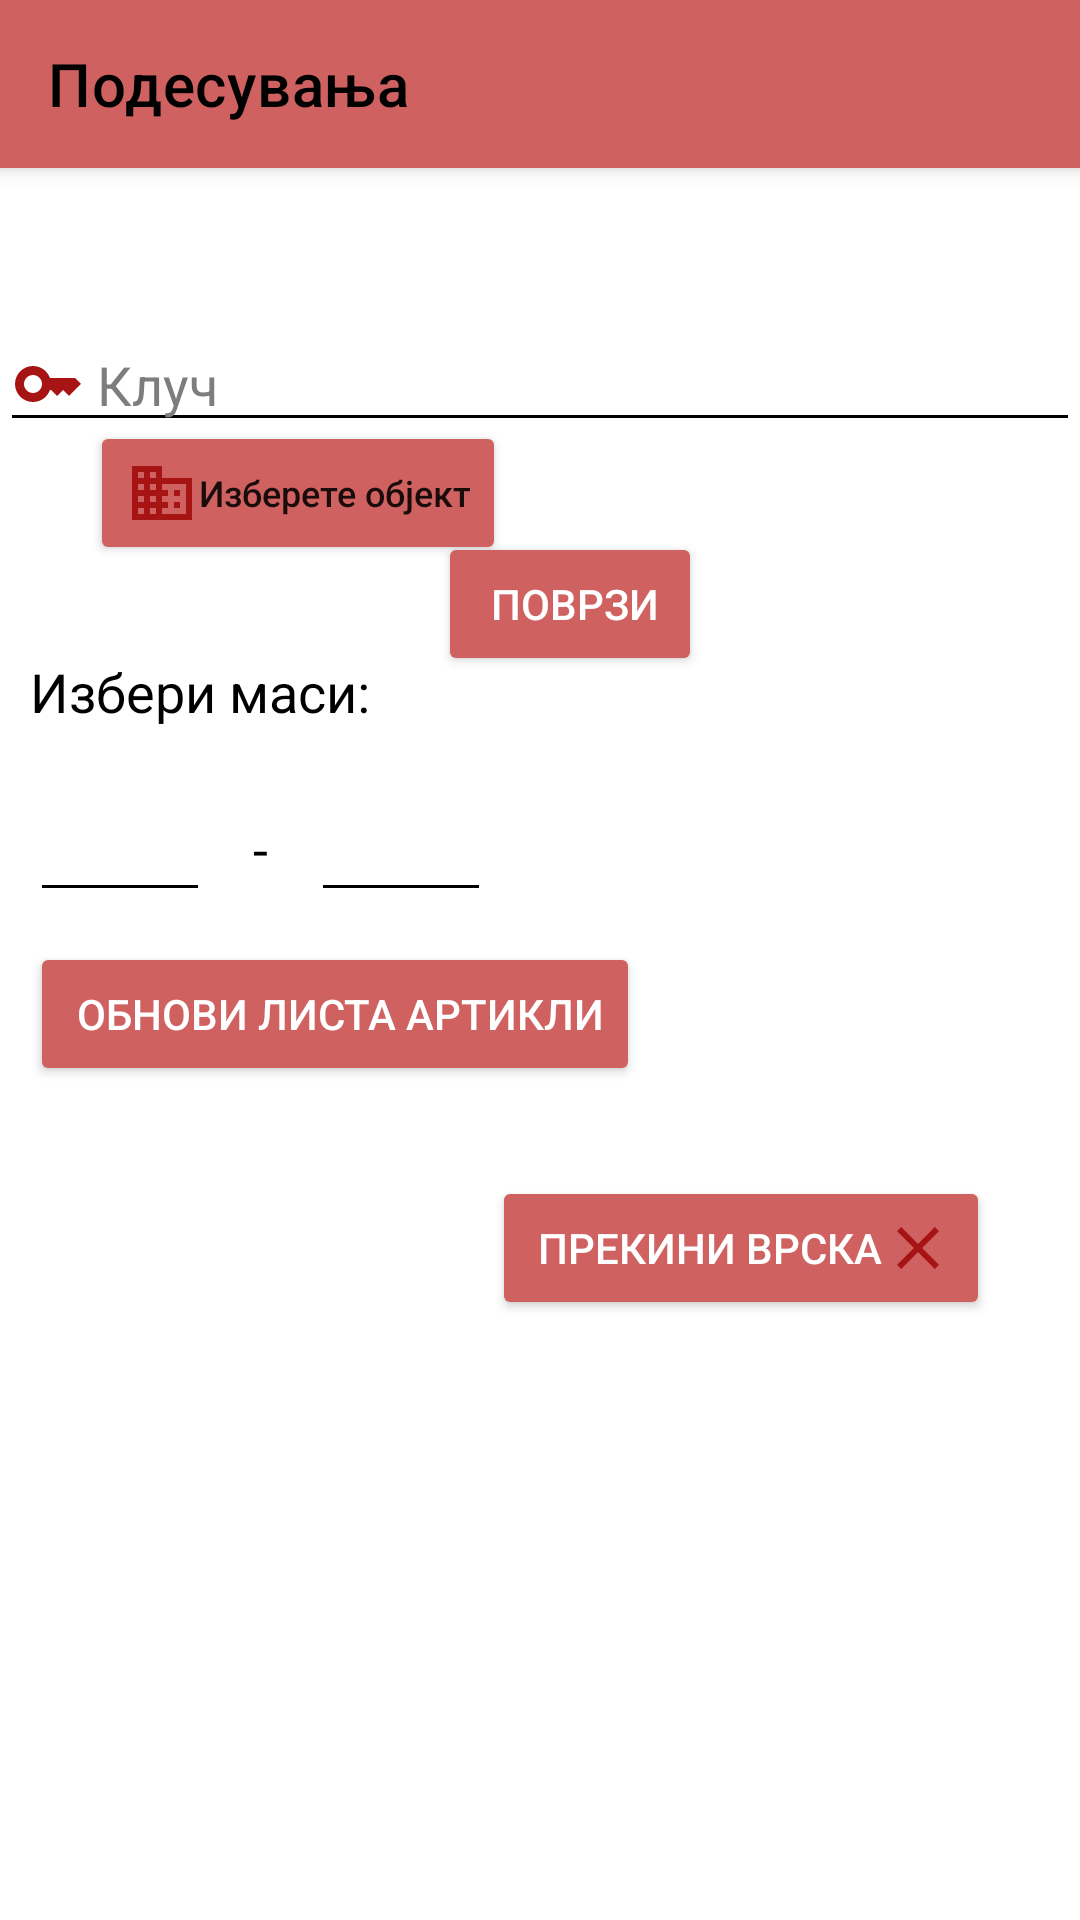

Reconstruct the res/layout file that produces this screen, plus the resources it refers to.
<!-- AndroidManifest.xml: application theme Theme.APNarackiRestoran -->
<!-- res/layout/activity_podesuvanja.xml -->
<?xml version="1.0" encoding="utf-8"?>
<androidx.constraintlayout.widget.ConstraintLayout xmlns:android="http://schemas.android.com/apk/res/android"
    xmlns:app="http://schemas.android.com/apk/res-auto"
    xmlns:tools="http://schemas.android.com/tools"
    android:layout_width="match_parent"
    android:layout_height="match_parent"
    tools:context=".Podesuvanja"
    android:background="@color/white"
    android:scrollbars="vertical">

    <androidx.appcompat.widget.Toolbar
        android:id="@+id/my_toolbar"
        android:layout_width="match_parent"
        android:layout_height="wrap_content"
        app:layout_constraintTop_toTopOf="parent"
        style="@style/Widget.MaterialComponents.Toolbar.Primary"
        app:title="Подесувања"
        app:titleTextColor="@color/black"
        android:backgroundTint="#CF6161" />

    <EditText
        android:id="@+id/PovrziSeKluc"
        android:layout_width="match_parent"
        android:layout_height="wrap_content"
        android:hint=" Клуч"
        app:layout_constraintTop_toBottomOf="@+id/my_toolbar"
        android:layout_marginTop="50dp"
        android:drawableLeft="@drawable/ic_key"
        android:textColor="@color/black"
        android:textColorHint="#7E7C7C"
        android:backgroundTint="@color/black"/>

    <Button
        android:id="@+id/buttonPovrzi"
        android:layout_width="wrap_content"
        android:layout_height="wrap_content"
        app:layout_constraintTop_toBottomOf="@+id/PovrziSeKluc"
        app:layout_constraintLeft_toLeftOf="parent"
        app:layout_constraintRight_toRightOf="parent"
        android:layout_marginLeft="20dp"
        android:text=" Поврзи"
        android:textColor="@color/white"
        android:layout_marginTop="30dp"
        app:cornerRadius="20dp"
        android:backgroundTint="#CF6161"
        android:onClick="Povrzi"/>

    <TextView
        android:id="@+id/txtPvrzanaFirma"
        android:layout_width="match_parent"
        android:layout_height="wrap_content"
        app:layout_constraintTop_toBottomOf="@+id/my_toolbar"
        app:layout_constraintLeft_toLeftOf="parent"
        app:layout_constraintRight_toRightOf="parent"
        android:layout_margin="30dp"
        android:textColor="@color/black"
        android:textSize="18sp"/>

    <Button
        android:id="@+id/buttonShowDropDown"
        android:layout_width="wrap_content"
        android:layout_height="wrap_content"
        app:layout_constraintTop_toBottomOf="@+id/txtPvrzanaFirma"
        app:layout_constraintLeft_toLeftOf="parent"
        android:layout_centerHorizontal="true"
        android:layout_centerVertical="true"
        android:textSize="12dp"
        android:layout_margin="30dp"
        android:drawableLeft="@drawable/ic_objekt"
        android:backgroundTint="#CF6161"
        android:text="Изберете објект"
        android:onClick="PokaziLista"
        android:textAllCaps="false"/>

    <TextView
        android:id="@+id/txtObsegMasi"
        android:layout_width="wrap_content"
        android:layout_height="wrap_content"
        app:layout_constraintTop_toBottomOf="@+id/buttonShowDropDown"
        app:layout_constraintLeft_toLeftOf="parent"
        android:layout_marginTop="30dp"
        android:layout_marginLeft="10dp"
        android:text="Избери маси:"
        android:textSize="18sp"
        android:textColor="@color/black"
        android:textColorHint="#7E7C7C"
        android:backgroundTint="@color/black"/>

    <EditText
        android:id="@+id/OdMasa"
        android:layout_width="60sp"
        android:layout_height="wrap_content"
        app:layout_constraintTop_toBottomOf="@+id/txtObsegMasi"
        app:layout_constraintLeft_toLeftOf="parent"
        android:layout_marginTop="20dp"
        android:layout_marginLeft="10dp"
        android:textColor="@color/black"
        android:textColorHint="#7E7C7C"
        android:inputType="number"
        android:backgroundTint="@color/black"/>

    <TextView
        android:id="@+id/txtCrtica"
        android:layout_width="wrap_content"
        android:layout_height="wrap_content"
        android:layout_marginTop="28dp"
        android:backgroundTint="@color/black"
        android:text=" - "
        android:textColor="@color/black"
        android:textSize="18sp"
        android:layout_marginLeft="10dp"
        android:layout_marginRight="10dp"
        app:layout_constraintLeft_toRightOf="@+id/OdMasa"
        app:layout_constraintRight_toLeftOf="@+id/DoMasa"
        app:layout_constraintTop_toBottomOf="@+id/txtObsegMasi" />

    <EditText
        android:id="@+id/DoMasa"
        android:layout_width="60sp"
        android:layout_height="wrap_content"
        app:layout_constraintTop_toBottomOf="@+id/txtObsegMasi"
        app:layout_constraintLeft_toRightOf="@+id/txtCrtica"
        android:layout_marginTop="20dp"
        android:layout_marginLeft="10dp"
        android:inputType="number"
        android:textColor="@color/black"
        android:textColorHint="#7E7C7C"
        android:backgroundTint="@color/black"/>

    <Button
        android:id="@+id/buttonObnoviListaArtikli"
        android:layout_width="wrap_content"
        android:layout_height="wrap_content"
        app:layout_constraintTop_toBottomOf="@+id/OdMasa"
        app:layout_constraintLeft_toLeftOf="parent"
        android:text=" Обнови листа артикли"
        android:textColor="@color/white"
        android:layout_margin="10dp"
        app:cornerRadius="20dp"
        android:backgroundTint="#CF6161"
        android:onClick="ObnoviListaArtikli"/>

    <Button
        android:id="@+id/buttonPrekiniVrska"
        android:layout_width="wrap_content"
        android:layout_height="wrap_content"
        app:layout_constraintTop_toBottomOf="@+id/buttonObnoviListaArtikli"
        app:layout_constraintRight_toRightOf="parent"
        android:text=" Прекини врска"
        android:textColor="@color/white"
        android:layout_margin="30dp"
        android:drawableRight="@drawable/ic_close"
        app:cornerRadius="20dp"
        android:backgroundTint="#CF6161"
        android:onClick="PrekiniVrska"/>



</androidx.constraintlayout.widget.ConstraintLayout>
<!-- resources referenced by this layout -->
<resources>
  <!-- drawable ic_close (drawable) -->
  <vector android:height="24dp" android:tint="#A71414"
      android:viewportHeight="24" android:viewportWidth="24"
      android:width="24dp" xmlns:android="http://schemas.android.com/apk/res/android">
      <path android:fillColor="@android:color/white" android:pathData="M19,6.41L17.59,5 12,10.59 6.41,5 5,6.41 10.59,12 5,17.59 6.41,19 12,13.41 17.59,19 19,17.59 13.41,12z"/>
  </vector>
  <!-- drawable ic_key (drawable) -->
  <vector android:height="24dp" android:tint="#A71414"
      android:viewportHeight="24" android:viewportWidth="24"
      android:width="24dp" xmlns:android="http://schemas.android.com/apk/res/android">
      <path android:fillColor="@android:color/white" android:pathData="M21,10h-8.35C11.83,7.67 9.61,6 7,6c-3.31,0 -6,2.69 -6,6s2.69,6 6,6c2.61,0 4.83,-1.67 5.65,-4H13l2,2l2,-2l2,2l4,-4.04L21,10zM7,15c-1.65,0 -3,-1.35 -3,-3c0,-1.65 1.35,-3 3,-3s3,1.35 3,3C10,13.65 8.65,15 7,15z"/>
  </vector>
  <!-- drawable ic_objekt (drawable) -->
  <vector android:height="24dp" android:tint="#A71414"
      android:viewportHeight="24" android:viewportWidth="24"
      android:width="24dp" xmlns:android="http://schemas.android.com/apk/res/android">
      <path android:fillColor="@android:color/white" android:pathData="M12,7L12,3L2,3v18h20L22,7L12,7zM6,19L4,19v-2h2v2zM6,15L4,15v-2h2v2zM6,11L4,11L4,9h2v2zM6,7L4,7L4,5h2v2zM10,19L8,19v-2h2v2zM10,15L8,15v-2h2v2zM10,11L8,11L8,9h2v2zM10,7L8,7L8,5h2v2zM20,19h-8v-2h2v-2h-2v-2h2v-2h-2L12,9h8v10zM18,11h-2v2h2v-2zM18,15h-2v2h2v-2z"/>
  </vector>
  <style name="Theme.APNarackiRestoran" parent="Theme.MaterialComponents.DayNight.NoActionBar">
          
          <item name="colorPrimary">@color/purple_500</item>
          <item name="colorPrimaryVariant">@color/purple_700</item>
          <item name="colorOnPrimary">@color/white</item>
          
          <item name="colorSecondary">@color/teal_200</item>
          <item name="colorSecondaryVariant">@color/teal_700</item>
          <item name="colorOnSecondary">@color/black</item>
          
          <item name="android:statusBarColor" tools:targetApi="l">?attr/colorPrimaryVariant</item>
          
      </style>
  <!-- not gathered from this repository: default colours our renderer supplied (Android Studio template values) -->
  <color name="purple_500">#FF6200EE</color>
  <color name="purple_700">#FF3700B3</color>
  <color name="teal_200">#FF03DAC5</color>
  <color name="teal_700">#FF018786</color>
  <color name="black">#FF000000</color>
  <color name="white">#FFFFFFFF</color>
</resources>
